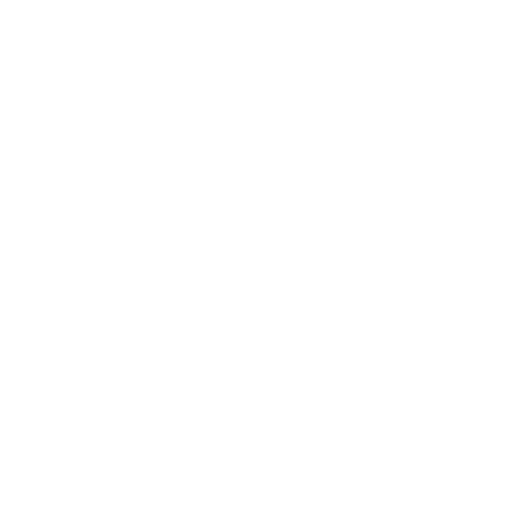
t = 0.00 s
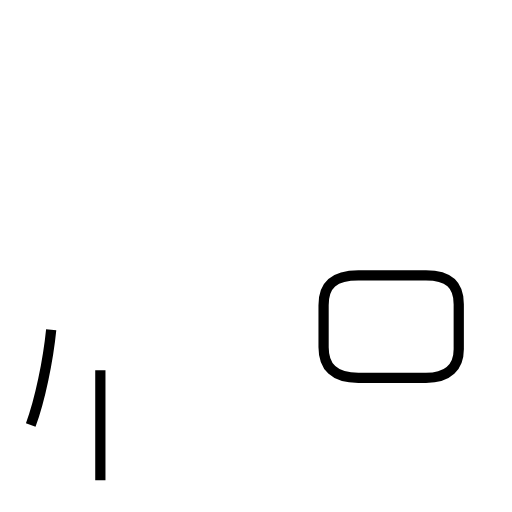
t = 1.86 s
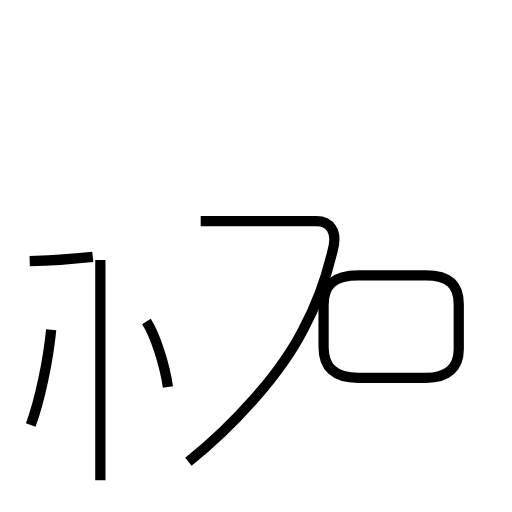
t = 3.80 s
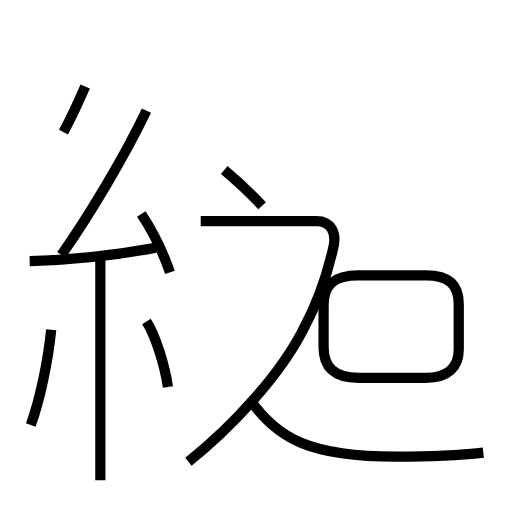
t = 5.70 s
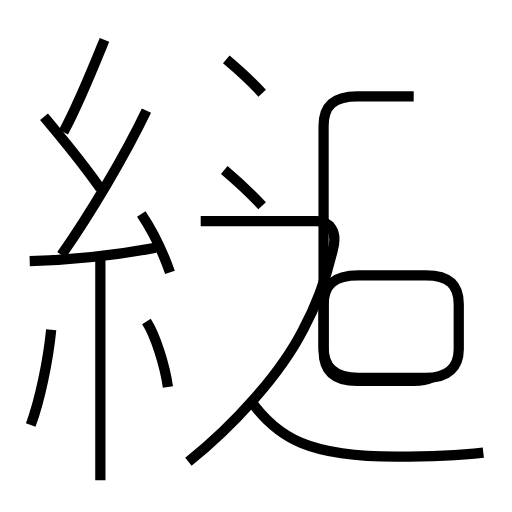
t = 7.61 s
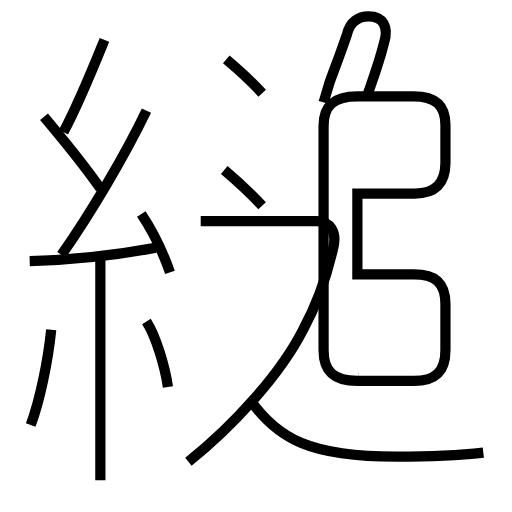
t = 9.54 s

The animated SVG that drew these frames (rendered in a browser with its animation timeline set to each time). Animation: 15 SMIL elements (animate=15); one cycle of 9.54 s.

<?xml version='1.0' encoding='utf-8'?>
<svg viewBox="0.0 -6.0 50.0 50.0" version="1.1" xmlns="http://www.w3.org/2000/svg"><rect x="-1000" y="-1000" width="2000" height="2000" stroke="white" fill="white" /><g style="fill:none;stroke:#000000;stroke-width:1"><path d="M 35.0 -7.1 L 41.6 -7.1 C 43.8 -7.1 44.8 -8.2 44.8 -9.9 L 44.8 -14.3 C 44.8 -16.2 43.8 -17.1 41.6 -17.1 L 35.0 -17.1 C 32.6 -17.1 31.6 -16.2 31.6 -14.2 L 31.6 -10.1 C 31.6 -8.2 32.6 -7.1 35.0 -7.1 Z " transform="translate(0.0 38.0)" stroke-dasharray="41.81488078180308" stroke-dashoffset="41.81488078180308"><animate attributeName="stroke-dashoffset" from="41.81488078180308" to="0" dur="1.2544464234540924s" begin="0s; anim_end.end" fill="freeze" id="anim0" /></path><path d="M 3.0 -2.5 C 3.9 -4.9 4.7 -8.8 5.0 -11.8 " transform="translate(0.0 38.0)" stroke-dasharray="9.533927327078876" stroke-dashoffset="9.533927327078876"><animate attributeName="stroke-dashoffset" from="9.533927327078876" to="0" dur="0.2860178198123663s" begin="anim0.end" fill="freeze" id="anim1" /></path><path d="M 9.8 2.9 L 9.8 -18.6 " transform="translate(0.0 38.0)" stroke-dasharray="21.5" stroke-dashoffset="21.5"><animate attributeName="stroke-dashoffset" from="21.5" to="0" dur="0.645s" begin="anim1.end" fill="freeze" id="anim2" /></path><path d="M 16.4 -6.2 C 16.1 -8.3 15.2 -11.2 14.3 -12.6 " transform="translate(0.0 38.0)" stroke-dasharray="6.773567304322225" stroke-dashoffset="6.773567304322225"><animate attributeName="stroke-dashoffset" from="6.773567304322225" to="0" dur="0.20320701912966674s" begin="anim2.end" fill="freeze" id="anim3" /></path><path d="M 18.4 1.1 C 22.9 -2.5 27.4 -7.5 29.6 -11.8 C 30.9 -14.2 31.8 -16.6 32.5 -19.6 C 33.0 -21.4 32.2 -22.4 30.9 -22.4 L 19.6 -22.4 " transform="translate(0.0 38.0)" stroke-dasharray="40.69985184829377" stroke-dashoffset="40.69985184829377"><animate attributeName="stroke-dashoffset" from="40.69985184829377" to="0" dur="1.220995555448813s" begin="anim3.end" fill="freeze" id="anim4" /></path><path d="M 2.9 -18.5 C 6.8 -18.6 11.4 -19.1 15.2 -19.8 " transform="translate(0.0 38.0)" stroke-dasharray="12.379965977048112" stroke-dashoffset="12.379965977048112"><animate attributeName="stroke-dashoffset" from="12.379965977048112" to="0" dur="0.37139897931144333s" begin="anim4.end" fill="freeze" id="anim5" /></path><path d="M 16.6 -17.4 C 15.9 -19.4 14.8 -21.6 13.8 -23.1 " transform="translate(0.0 38.0)" stroke-dasharray="6.365240392029034" stroke-dashoffset="6.365240392029034"><animate attributeName="stroke-dashoffset" from="6.365240392029034" to="0" dur="0.19095721176087102s" begin="anim5.end" fill="freeze" id="anim6" /></path><path d="M 25.6 -23.9 C 24.4 -25.2 23.2 -26.3 21.9 -27.4 " transform="translate(0.0 38.0)" stroke-dasharray="5.096498968239658" stroke-dashoffset="5.096498968239658"><animate attributeName="stroke-dashoffset" from="5.096498968239658" to="0" dur="0.15289496904718972s" begin="anim6.end" fill="freeze" id="anim7" /></path><path d="M 47.2 0.2 C 44.6 0.5 41.8 0.6 38.7 0.6 C 30.4 0.6 27.1 -1.1 24.4 -5.0 " transform="translate(0.0 38.0)" stroke-dasharray="24.626236603327584" stroke-dashoffset="24.626236603327584"><animate attributeName="stroke-dashoffset" from="24.626236603327584" to="0" dur="0.7387870980998275s" begin="anim7.end" fill="freeze" id="anim8" /></path><path d="M 6.0 -19.1 C 8.8 -23.1 12.2 -28.8 14.3 -33.2 " transform="translate(0.0 38.0)" stroke-dasharray="16.377148405678387" stroke-dashoffset="16.377148405678387"><animate attributeName="stroke-dashoffset" from="16.377148405678387" to="0" dur="0.4913144521703516s" begin="anim8.end" fill="freeze" id="anim9" /></path><path d="M 6.2 -31.1 C 7.7 -33.9 8.9 -36.9 10.2 -40.1 " transform="translate(0.0 38.0)" stroke-dasharray="9.853776341347796" stroke-dashoffset="9.853776341347796"><animate attributeName="stroke-dashoffset" from="9.853776341347796" to="0" dur="0.29561329024043387s" begin="anim9.end" fill="freeze" id="anim10" /></path><path d="M 4.3 -32.6 C 5.7 -30.9 7.7 -28.6 9.8 -25.6 " transform="translate(0.0 38.0)" stroke-dasharray="8.905316851170205" stroke-dashoffset="8.905316851170205"><animate attributeName="stroke-dashoffset" from="8.905316851170205" to="0" dur="0.26715950553510615s" begin="anim10.end" fill="freeze" id="anim11" /></path><path d="M 25.6 -34.9 C 24.6 -36.0 23.4 -37.1 22.1 -38.2 " transform="translate(0.0 38.0)" stroke-dasharray="4.813769182609897" stroke-dashoffset="4.813769182609897"><animate attributeName="stroke-dashoffset" from="4.813769182609897" to="0" dur="0.1444130754782969s" begin="anim11.end" fill="freeze" id="anim12" /></path><path d="M 40.4 -34.6 L 34.9 -34.6 C 32.6 -34.6 31.6 -33.7 31.6 -31.7 L 31.6 -9.8 C 31.6 -7.7 32.6 -6.8 34.9 -6.8 L 40.4 -6.8 C 42.5 -6.8 43.5 -7.7 43.5 -9.8 L 43.5 -14.3 C 43.5 -16.4 42.5 -17.2 40.4 -17.2 L 34.9 -17.2 L 34.9 -25.1 L 40.5 -25.1 C 42.5 -25.1 43.5 -26.1 43.5 -28.1 L 43.5 -31.8 C 43.5 -33.7 42.5 -34.6 40.4 -34.6 Z " transform="translate(0.0 38.0)" stroke-dasharray="89.92026895000352" stroke-dashoffset="89.92026895000352"><animate attributeName="stroke-dashoffset" from="89.92026895000352" to="0" dur="2.6976080685001054s" begin="anim12.end" fill="freeze" id="anim13" /></path><path d="M 35.8 -34.5 C 36.5 -36.5 37.0 -37.8 37.5 -39.8 C 38.0 -41.4 37.4 -42.4 36.0 -42.4 C 35.0 -42.4 34.2 -41.9 33.9 -40.7 C 33.4 -39.2 32.9 -37.9 32.2 -36.0 L 31.6 -34.0" transform="translate(0.0 38.0)" stroke-dasharray="19.257769752011903" stroke-dashoffset="19.257769752011903"><animate attributeName="stroke-dashoffset" from="19.257769752011903" to="0" dur="0.5777330925603571s" begin="anim13.end" fill="freeze" id="anim_end" /></path></g></svg>
